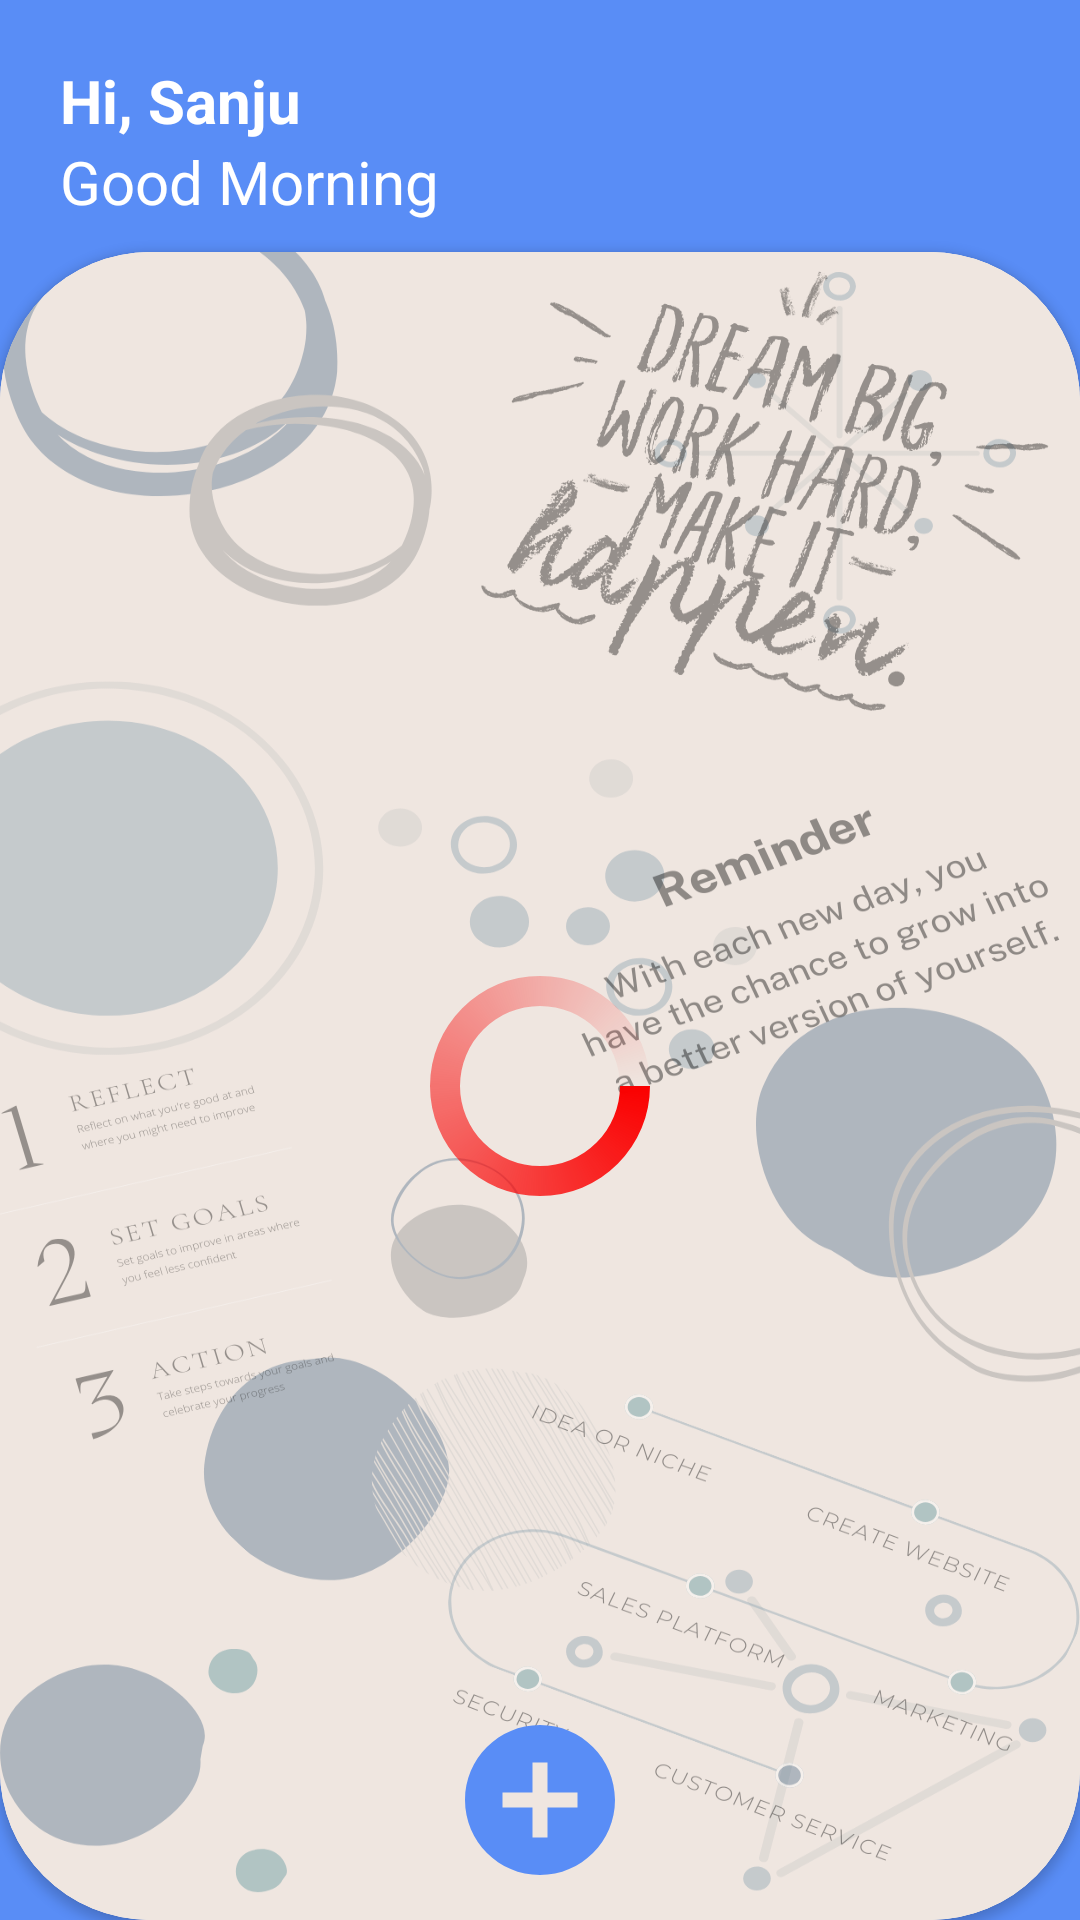

This screen was rendered from an Android layout file. Write that file and the resources it references.
<!-- AndroidManifest.xml: application theme AppTheme -->
<!-- res/layout/fragment_home.xml -->
<?xml version="1.0" encoding="utf-8"?>
<LinearLayout
    xmlns:android="http://schemas.android.com/apk/res/android"
    xmlns:app="http://schemas.android.com/apk/res-auto"
    xmlns:tools="http://schemas.android.com/tools"
    android:layout_width="match_parent"
    android:layout_height="match_parent"
    android:background="#598DF6"
    android:orientation="vertical"
    tools:context=".fragments.HomeFragment">

    <RelativeLayout
        android:layout_width="match_parent"
        android:layout_height="wrap_content"
        android:layout_marginStart="10dp"
        android:layout_marginBottom="10dp"
        android:layout_marginEnd="10dp"
        android:layout_marginTop="20dp"
        >
        <TextView
            android:id="@+id/nameTV"
            android:layout_width="wrap_content"
            android:layout_height="wrap_content"
            android:text="Hi, Sanju"
            android:textStyle="bold"
            android:ellipsize="end"
            android:maxLines="1"
            android:textColor="@color/white"
            android:layout_marginStart="10dp"
            android:textSize="20sp"/>
        <TextView
            android:id="@+id/greatingsTV"
            android:layout_width="wrap_content"
            android:layout_height="wrap_content"
            android:text="Good Morning"
            android:textColor="@color/white"
            android:layout_below="@+id/nameTV"
            android:layout_marginStart="10dp"
            android:textSize="20sp"/>
        <ImageView
            android:id="@+id/logOutBtn"
            android:layout_width="30dp"
            android:layout_height="30dp"
            android:src="@drawable/logout"
            android:layout_centerVertical="true"
            android:layout_alignParentEnd="true"/>
    </RelativeLayout>

    <androidx.cardview.widget.CardView
        android:layout_width="match_parent"
        android:layout_height="match_parent"
        app:cardCornerRadius="50dp"
        >

        <RelativeLayout
            android:layout_width="match_parent"
            android:layout_height="match_parent"
            android:background="@drawable/background"
            >
        </RelativeLayout>

        <RelativeLayout
            android:id="@+id/mainLayout"
            android:layout_width="match_parent"
            android:layout_height="match_parent"
            android:background="@drawable/background"
            >
            <ProgressBar
                android:id="@+id/progress_Bar"
                android:indeterminateDrawable="@drawable/progress_bg"
                android:layout_width="80dp"
                android:layout_height="80dp"
                android:indeterminate = "true"
                android:max="100"
                android:layout_centerInParent="true"
                android:progress="0"
                />
            <androidx.recyclerview.widget.RecyclerView
                android:id="@+id/mainRecyclerView"
                android:layout_width="match_parent"
                android:layout_height="match_parent"
                android:layout_marginBottom="80dp"
                android:layout_marginTop="30dp"
                android:layout_marginStart="10dp"
                android:layout_marginEnd="10dp"
                />

            <ImageView
                android:id="@+id/addTaskBtn"
                android:layout_width="60dp"
                android:layout_height="60dp"
                android:layout_marginBottom="10dp"
                android:layout_centerHorizontal="true"
                android:layout_alignParentBottom="true"
                android:src="@drawable/add_circle" />
        </RelativeLayout>

    </androidx.cardview.widget.CardView>



</LinearLayout>
<!-- resources referenced by this layout -->
<resources>
  <color name="white">#FFFFFF</color>
  <!-- drawable add_circle (drawable) -->
  <vector android:height="24dp" android:tint="#598DF6"
      android:viewportHeight="24" android:viewportWidth="24"
      android:width="24dp" xmlns:android="http://schemas.android.com/apk/res/android">
      <path android:fillColor="@android:color/white" android:pathData="M12,2C6.48,2 2,6.48 2,12s4.48,10 10,10 10,-4.48 10,-10S17.52,2 12,2zM17,13h-4v4h-2v-4L7,13v-2h4L11,7h2v4h4v2z"/>
  </vector>
  <!-- drawable background: png bitmap (drawable, 408432 bytes) -->
  <!-- drawable progress_bg (drawable) -->
  <?xml version="1.0" encoding="utf-8"?>
  <rotate xmlns:android="http://schemas.android.com/apk/res/android"
      android:fromDegrees="0"
      android:pivotX="50%"
      android:pivotY="50%"
      android:toDegrees="360">
  
      
      <shape android:innerRadiusRatio="3"
          android:shape="ring"
          android:thicknessRatio="8"
          android:useLevel="false">
  
          
          <size android:width="76dip"
              android:height="76dip" />
  
          
          <gradient android:angle="0"
              android:endColor="#00ffffff"
              android:startColor="#FA0000"
              android:type="sweep"
              android:useLevel="false" />
      </shape>
  </rotate>
  <style name="AppTheme" parent="Theme.MaterialComponents.Light.NoActionBar">
          
          <item name="colorPrimary">@color/colorPrimary</item>
          <item name="colorPrimaryDark">@color/colorPrimaryDark</item>
          <item name="colorAccent">@color/colorAccent</item>
      </style>
  <color name="colorPrimary">#6200EE</color>
  <color name="colorPrimaryDark">#000000</color>
  <color name="colorAccent">#FFFFFF</color>
</resources>
